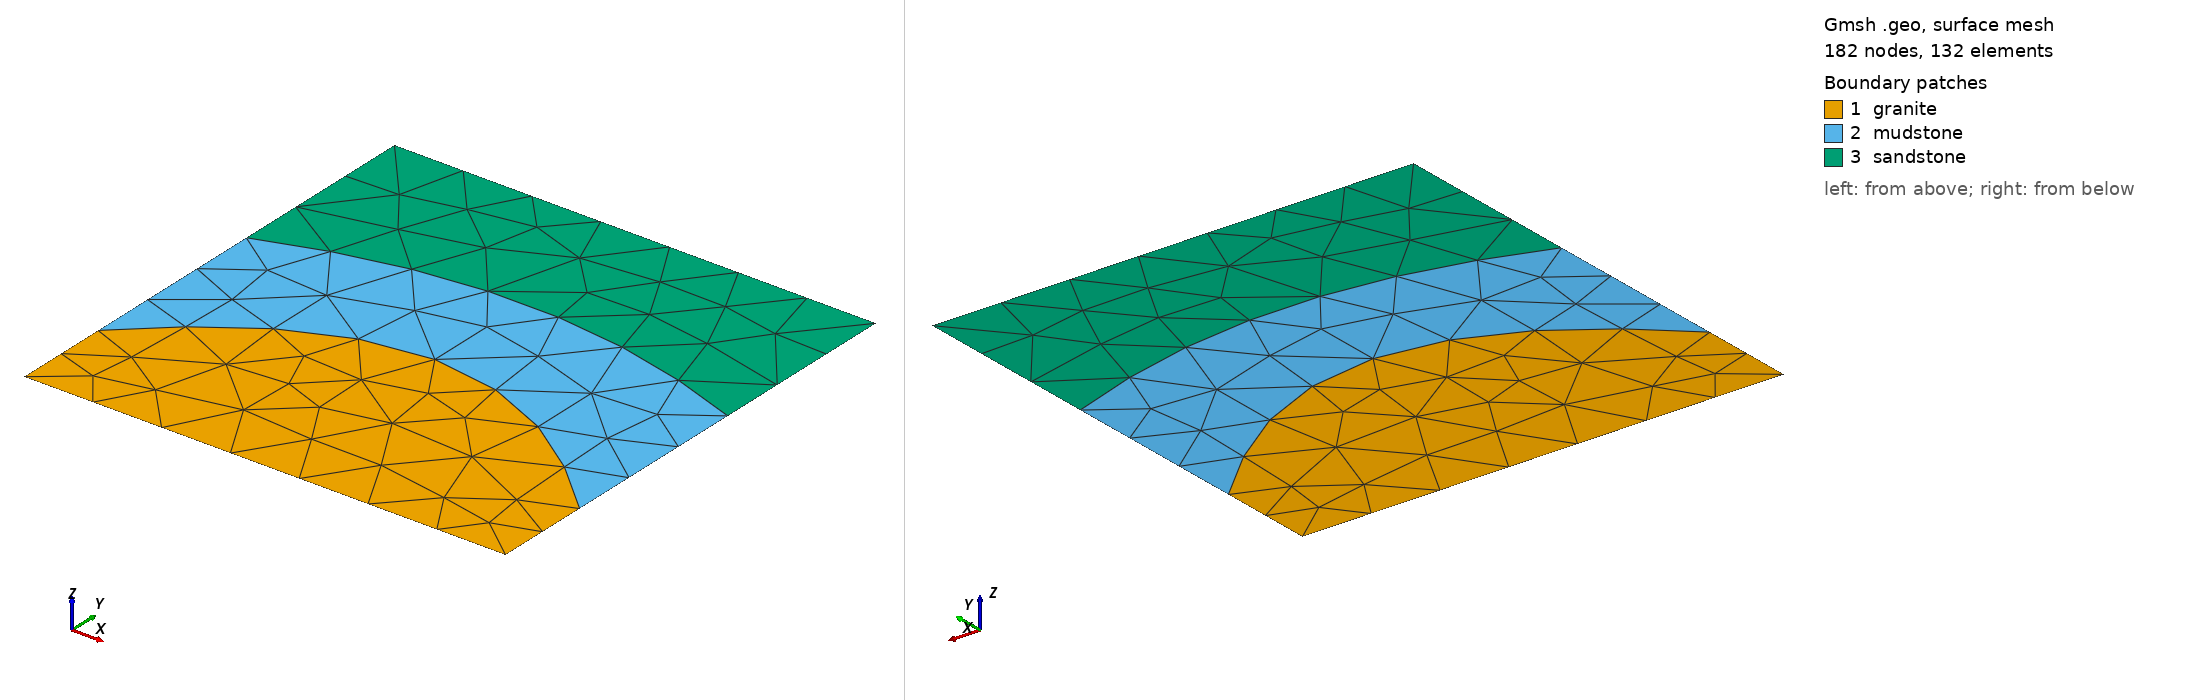

Gmsh geometry script, surface-meshed: 182 nodes, 132 surface elements. Boundary patches (legend numbers): 1 granite, 2 mudstone, 3 sandstone. Left view from above one corner, right view from below the opposite corner. Legend entries are the model's physical surfaces. The drawing asked Gmsh for element sizes between 1% and 20% of the model's largest extent; the script's own settings can give other sizes.

=== 3_layer_anticline.geo (drawn) ===
// This code was created by pygmsh vunknown.
p0 = newp;
Point(p0) = {0.0, 0.0, 0.0, 80};
p1 = newp;
Point(p1) = {25.0, 0.0, 0.0, 80};
p2 = newp;
Point(p2) = {75.0, 0.0, 0.0, 80};
p3 = newp;
Point(p3) = {125.00000000000001, 0.0, 0.0, 80};
p4 = newp;
Point(p4) = {175.0, 0.0, 0.0, 80};
p5 = newp;
Point(p5) = {225.0, 0.0, 0.0, 80};
p6 = newp;
Point(p6) = {275.0, 0.0, 0.0, 80};
p7 = newp;
Point(p7) = {325.0, 0.0, 0.0, 80};
p8 = newp;
Point(p8) = {375.0, 0.0, 0.0, 80};
p9 = newp;
Point(p9) = {425.0, 0.0, 0.0, 80};
p10 = newp;
Point(p10) = {475.0, 0.0, 0.0, 80};
p11 = newp;
Point(p11) = {500.0, 0.0, 0.0, 80};
p12 = newp;
Point(p12) = {500.0, 5.0, 0.0, 80};
p13 = newp;
Point(p13) = {500.0, 15.0, 0.0, 80};
p14 = newp;
Point(p14) = {500.0, 25.0, 0.0, 80};
p15 = newp;
Point(p15) = {500.0, 35.0, 0.0, 80};
p16 = newp;
Point(p16) = {500.00000000000006, 45.0, 0.0, 80};
p17 = newp;
Point(p17) = {500.00000000000006, 55.0, 0.0, 80};
p18 = newp;
Point(p18) = {500.0, 65.0, 0.0, 80};
p19 = newp;
Point(p19) = {500.0, 75.0, 0.0, 80};
p20 = newp;
Point(p20) = {500.0, 85.0, 0.0, 80};
p21 = newp;
Point(p21) = {500.0, 95.0, 0.0, 80};
p22 = newp;
Point(p22) = {500.0, 100.0, 0.0, 80};
p23 = newp;
Point(p23) = {475.0, 126.0, 0.0, 80};
p24 = newp;
Point(p24) = {425.0, 167.6, 0.0, 80};
p25 = newp;
Point(p25) = {375.0, 198.79999999999995, 0.0, 80};
p26 = newp;
Point(p26) = {325.0, 219.6, 0.0, 80};
p27 = newp;
Point(p27) = {275.0, 230.0, 0.0, 80};
p28 = newp;
Point(p28) = {225.0, 230.0, 0.0, 80};
p29 = newp;
Point(p29) = {175.0, 219.60000000000002, 0.0, 80};
p30 = newp;
Point(p30) = {125.00000000000001, 198.8, 0.0, 80};
p31 = newp;
Point(p31) = {75.0, 167.60000000000002, 0.0, 80};
p32 = newp;
Point(p32) = {25.0, 126.0, 0.0, 80};
p33 = newp;
Point(p33) = {0.0, 100.0, 0.0, 80};
p34 = newp;
Point(p34) = {0.0, 95.0, 0.0, 80};
p35 = newp;
Point(p35) = {0.0, 85.0, 0.0, 80};
p36 = newp;
Point(p36) = {0.0, 75.0, 0.0, 80};
p37 = newp;
Point(p37) = {0.0, 65.0, 0.0, 80};
p38 = newp;
Point(p38) = {0.0, 55.0, 0.0, 80};
p39 = newp;
Point(p39) = {0.0, 45.0, 0.0, 80};
p40 = newp;
Point(p40) = {0.0, 35.0, 0.0, 80};
p41 = newp;
Point(p41) = {0.0, 25.0, 0.0, 80};
p42 = newp;
Point(p42) = {0.0, 15.0, 0.0, 80};
p43 = newp;
Point(p43) = {0.0, 5.0, 0.0, 80};
l0 = newl;
BSpline(l0) = {p0, p1, p2, p3, p4, p5, p6, p7, p8, p9, p10, p11};
l1 = newl;
BSpline(l1) = {p11, p12, p13, p14, p15, p16, p17, p18, p19, p20, p21, p22};
l2 = newl;
BSpline(l2) = {p22, p23, p24, p25, p26, p27, p28, p29, p30, p31, p32, p33};
l3 = newl;
BSpline(l3) = {p33, p34, p35, p36, p37, p38, p39, p40, p41, p42, p43, p0};
ll0 = newll;
Line Loop(ll0) = {l0, l1, l2, l3};
s0 = news;
Plane Surface(s0) = {ll0};
Physical Surface("granite") = {s0};
p44 = newp;
Point(p44) = {500.0, 110.0, 0.0, 80};
p45 = newp;
Point(p45) = {500.0, 130.0, 0.0, 80};
p46 = newp;
Point(p46) = {500.0, 150.0, 0.0, 80};
p47 = newp;
Point(p47) = {500.0, 170.0, 0.0, 80};
p48 = newp;
Point(p48) = {500.00000000000006, 190.0, 0.0, 80};
p49 = newp;
Point(p49) = {500.00000000000006, 210.0, 0.0, 80};
p50 = newp;
Point(p50) = {500.0, 230.0, 0.0, 80};
p51 = newp;
Point(p51) = {500.0, 250.0, 0.0, 80};
p52 = newp;
Point(p52) = {500.0, 270.0, 0.0, 80};
p53 = newp;
Point(p53) = {500.0, 290.0, 0.0, 80};
p54 = newp;
Point(p54) = {500.0, 300.0, 0.0, 80};
l4 = newl;
BSpline(l4) = {p22, p44, p45, p46, p47, p48, p49, p50, p51, p52, p53, p54};
p55 = newp;
Point(p55) = {475.0, 310.0, 0.0, 80};
p56 = newp;
Point(p56) = {425.0, 326.0, 0.0, 80};
p57 = newp;
Point(p57) = {375.0, 337.99999999999994, 0.0, 80};
p58 = newp;
Point(p58) = {325.0, 345.99999999999994, 0.0, 80};
p59 = newp;
Point(p59) = {275.0, 349.99999999999994, 0.0, 80};
p60 = newp;
Point(p60) = {225.0, 349.99999999999994, 0.0, 80};
p61 = newp;
Point(p61) = {175.0, 345.99999999999994, 0.0, 80};
p62 = newp;
Point(p62) = {125.00000000000001, 337.99999999999994, 0.0, 80};
p63 = newp;
Point(p63) = {75.0, 326.0, 0.0, 80};
p64 = newp;
Point(p64) = {25.0, 310.0, 0.0, 80};
p65 = newp;
Point(p65) = {0.0, 300.0, 0.0, 80};
l5 = newl;
BSpline(l5) = {p54, p55, p56, p57, p58, p59, p60, p61, p62, p63, p64, p65};
p66 = newp;
Point(p66) = {0.0, 290.0, 0.0, 80};
p67 = newp;
Point(p67) = {0.0, 270.0, 0.0, 80};
p68 = newp;
Point(p68) = {0.0, 250.0, 0.0, 80};
p69 = newp;
Point(p69) = {0.0, 230.0, 0.0, 80};
p70 = newp;
Point(p70) = {0.0, 210.0, 0.0, 80};
p71 = newp;
Point(p71) = {0.0, 190.0, 0.0, 80};
p72 = newp;
Point(p72) = {0.0, 170.0, 0.0, 80};
p73 = newp;
Point(p73) = {0.0, 150.0, 0.0, 80};
p74 = newp;
Point(p74) = {0.0, 130.0, 0.0, 80};
p75 = newp;
Point(p75) = {0.0, 110.0, 0.0, 80};
l6 = newl;
BSpline(l6) = {p65, p66, p67, p68, p69, p70, p71, p72, p73, p74, p75, p33};
ll1 = newll;
Line Loop(ll1) = {-l2, l4, l5, l6};
s1 = news;
Plane Surface(s1) = {ll1};
Physical Surface("mudstone") = {s1};
p76 = newp;
Point(p76) = {500.0, 310.0, 0.0, 80};
p77 = newp;
Point(p77) = {500.0, 330.0, 0.0, 80};
p78 = newp;
Point(p78) = {500.0, 350.0, 0.0, 80};
p79 = newp;
Point(p79) = {500.0, 370.0, 0.0, 80};
p80 = newp;
Point(p80) = {500.00000000000006, 390.0, 0.0, 80};
p81 = newp;
Point(p81) = {500.00000000000006, 410.0, 0.0, 80};
p82 = newp;
Point(p82) = {500.0, 430.0, 0.0, 80};
p83 = newp;
Point(p83) = {500.0, 450.0, 0.0, 80};
p84 = newp;
Point(p84) = {500.0, 470.0, 0.0, 80};
p85 = newp;
Point(p85) = {500.0, 490.0, 0.0, 80};
p86 = newp;
Point(p86) = {500.0, 500.0, 0.0, 80};
l7 = newl;
BSpline(l7) = {p54, p76, p77, p78, p79, p80, p81, p82, p83, p84, p85, p86};
p87 = newp;
Point(p87) = {475.0, 500.0, 0.0, 80};
p88 = newp;
Point(p88) = {425.0, 500.0, 0.0, 80};
p89 = newp;
Point(p89) = {375.0, 500.0, 0.0, 80};
p90 = newp;
Point(p90) = {325.0, 500.0, 0.0, 80};
p91 = newp;
Point(p91) = {275.0, 500.00000000000006, 0.0, 80};
p92 = newp;
Point(p92) = {225.0, 500.00000000000006, 0.0, 80};
p93 = newp;
Point(p93) = {175.0, 500.0, 0.0, 80};
p94 = newp;
Point(p94) = {125.00000000000001, 500.0, 0.0, 80};
p95 = newp;
Point(p95) = {75.0, 500.0, 0.0, 80};
p96 = newp;
Point(p96) = {25.0, 500.0, 0.0, 80};
p97 = newp;
Point(p97) = {0.0, 500.0, 0.0, 80};
l8 = newl;
BSpline(l8) = {p86, p87, p88, p89, p90, p91, p92, p93, p94, p95, p96, p97};
p98 = newp;
Point(p98) = {0.0, 490.0, 0.0, 80};
p99 = newp;
Point(p99) = {0.0, 470.0, 0.0, 80};
p100 = newp;
Point(p100) = {0.0, 450.0, 0.0, 80};
p101 = newp;
Point(p101) = {0.0, 430.0, 0.0, 80};
p102 = newp;
Point(p102) = {0.0, 410.0, 0.0, 80};
p103 = newp;
Point(p103) = {0.0, 390.0, 0.0, 80};
p104 = newp;
Point(p104) = {0.0, 370.0, 0.0, 80};
p105 = newp;
Point(p105) = {0.0, 350.0, 0.0, 80};
p106 = newp;
Point(p106) = {0.0, 330.0, 0.0, 80};
p107 = newp;
Point(p107) = {0.0, 310.0, 0.0, 80};
l9 = newl;
BSpline(l9) = {p97, p98, p99, p100, p101, p102, p103, p104, p105, p106, p107, p65};
ll2 = newll;
Line Loop(ll2) = {-l5, l7, l8, l9};
s2 = news;
Plane Surface(s2) = {ll2};
Physical Surface("sandstone") = {s2};
Physical Line("bot_bc") = {l0};
Physical Line("top_bc") = {l8};
